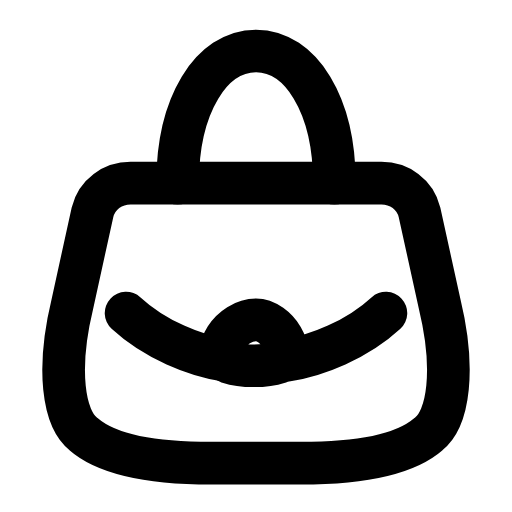
t = 0.00 s
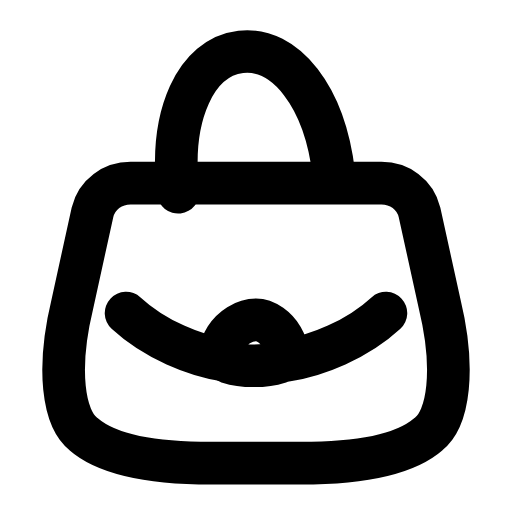
t = 0.29 s
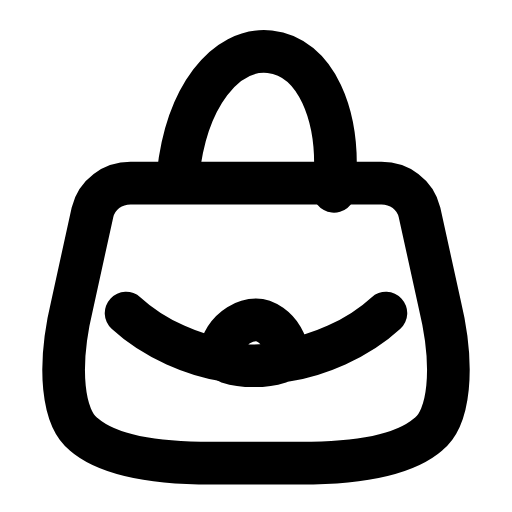
t = 0.60 s
t = 0.88 s: frame unchanged from t = 0.00 s, image omitted
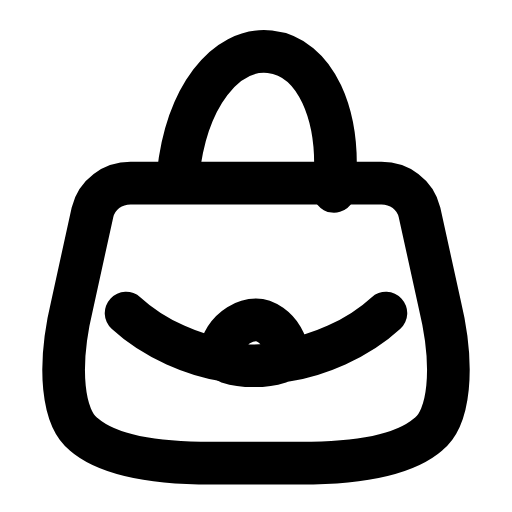
t = 1.19 s
t = 1.50 s: frame unchanged from t = 0.00 s, image omitted

The animated SVG that drew these frames (rendered in a browser with its animation timeline set to each time). Animation: 1 SMIL element (animateTransform=1); one cycle of 1.80 s, repeats indefinitely.

<svg xmlns="http://www.w3.org/2000/svg" width="24" height="24" viewBox="0 0 24 24" fill="none"><g transform="translate(-0.6 -1.388) scale(1.05)"><path stroke="currentColor" stroke-width="1.905" stroke-linecap="round" stroke-linejoin="round" fill="none" d="M6.4 9.5L17.6 9.5C18.4 9.5 19.1 10 19.3 10.8L20.2 14.9C20.9 17.8 20.6 20 19.7 20.7C18.9 21.4 17.3 22 14 22L10 22C6.7 22 5.1 21.4 4.3 20.7C3.4 20 3.1 17.8 3.8 14.9L4.7 10.8C4.9 10 5.6 9.5 6.4 9.5Z"></path><g><animateTransform attributeName="transform" type="rotate" values="0 12 9.5;0 12 9.5;-8 12 9.5;6 12 9.5;0 12 9.5;0 12 9.5;6 12 9.5;-8 12 9.5;0 12 9.5;0 12 9.5;0 12 9.5" keyTimes="0;0.135;0.2475;0.36;0.45;0.6;0.66;0.735;0.81;0.9;1" dur="1.8s" repeatCount="indefinite" calcMode="spline" keySplines="0.16 1 0.3 1;0.16 1 0.3 1;0.16 1 0.3 1;0.16 1 0.3 1;0.16 1 0.3 1;0.16 1 0.3 1;0.16 1 0.3 1;0.16 1 0.3 1;0.16 1 0.3 1;0.16 1 0.3 1"/><path stroke="currentColor" stroke-width="1.905" stroke-linecap="round" stroke-linejoin="round" fill="none" d="M8.5 9.5C8.5 6 10 3.6 12 3.6S15.5 6 15.5 9.5"></path></g><path stroke="currentColor" stroke-width="1.905" stroke-linecap="round" stroke-linejoin="round" fill="none" d="M12 15.6C12.9 15.6 13.9 17.1 13 17.5C12.4 17.7 11.4 17.7 10.8 17.5C9.9 17.1 10.9 15.6 12 15.6Z"></path><path stroke="currentColor" stroke-width="1.905" stroke-linecap="round" stroke-linejoin="round" fill="none" d="M13.4 17.4C14.7 17.2 16.5 16.5 17.8 15.3M10.6 17.4C9.3 17.2 7.5 16.5 6.2 15.3"></path></g></svg>
